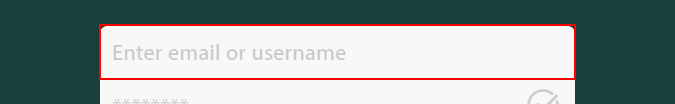
Task: Test Automation Project
Workflow: Login_TestCase

Step 1: type [Username] into the text box 'email' in window 'Authentication' (chrome.exe)

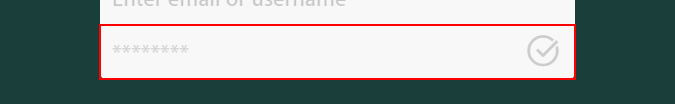
Step 2: type [pass] into the text box 'password'

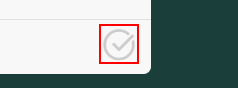
Step 3: click on the text

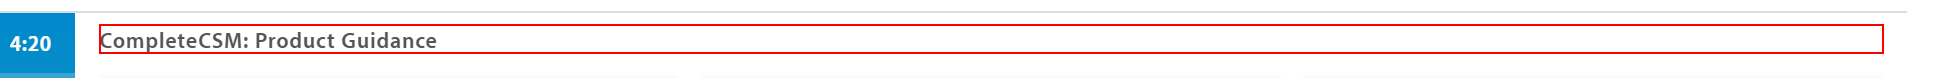
Step 4: get-text from the heading in window 'Dashboard' (chrome.exe)
